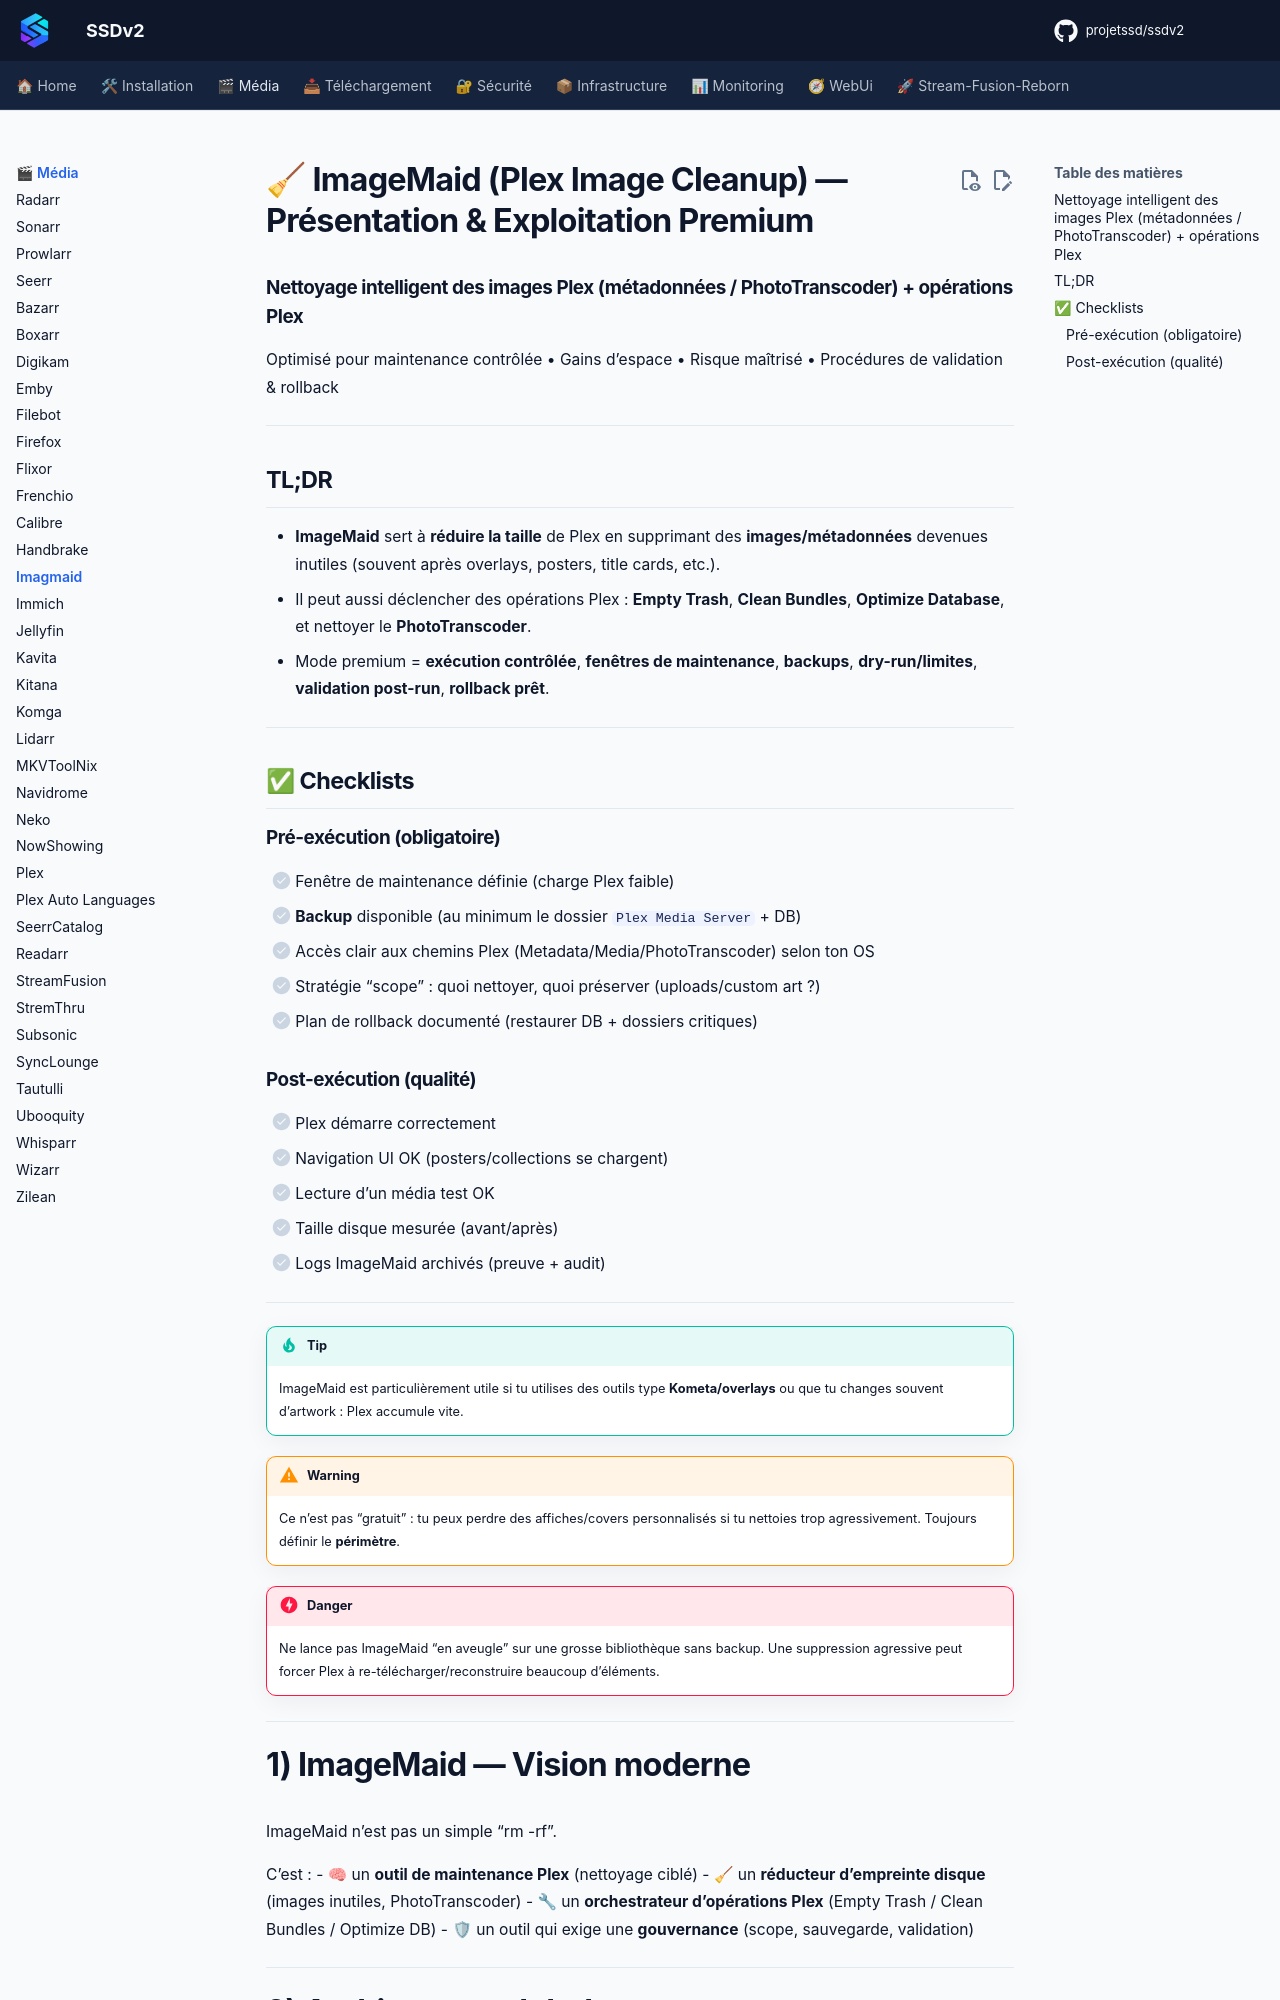

repository: projetssd/ssdv2_docs · page: applications/media/imagmaid/index.html · generator: mkdocs

# 🧹 ImageMaid (Plex Image Cleanup) — Présentation & Exploitation Premium

### Nettoyage intelligent des images Plex (métadonnées / PhotoTranscoder) + opérations Plex
Optimisé pour maintenance contrôlée • Gains d’espace • Risque maîtrisé • Procédures de validation & rollback

---

## TL;DR

- **ImageMaid** sert à **réduire la taille** de Plex en supprimant des **images/métadonnées** devenues inutiles (souvent après overlays, posters, title cards, etc.).
- Il peut aussi déclencher des opérations Plex : **Empty Trash**, **Clean Bundles**, **Optimize Database**, et nettoyer le **PhotoTranscoder**.
- Mode premium = **exécution contrôlée**, **fenêtres de maintenance**, **backups**, **dry-run/limites**, **validation post-run**, **rollback prêt**.

---

## ✅ Checklists

### Pré-exécution (obligatoire)
- [ ] Fenêtre de maintenance définie (charge Plex faible)
- [ ] **Backup** disponible (au minimum le dossier `Plex Media Server` + DB)
- [ ] Accès clair aux chemins Plex (Metadata/Media/PhotoTranscoder) selon ton OS
- [ ] Stratégie “scope” : quoi nettoyer, quoi préserver (uploads/custom art ?)
- [ ] Plan de rollback documenté (restaurer DB + dossiers critiques)

### Post-exécution (qualité)
- [ ] Plex démarre correctement
- [ ] Navigation UI OK (posters/collections se chargent)
- [ ] Lecture d’un média test OK
- [ ] Taille disque mesurée (avant/après)
- [ ] Logs ImageMaid archivés (preuve + audit)

---

> [!TIP]
> ImageMaid est particulièrement utile si tu utilises des outils type **Kometa/overlays** ou que tu changes souvent d’artwork : Plex accumule vite.

> [!WARNING]
> Ce n’est pas “gratuit” : tu peux perdre des affiches/covers personnalisés si tu nettoies trop agressivement. Toujours définir le **périmètre**.

> [!DANGER]
> Ne lance pas ImageMaid “en aveugle” sur une grosse bibliothèque sans backup. Une suppression agressive peut forcer Plex à re-télécharger/reconstruire beaucoup d’éléments.

---
